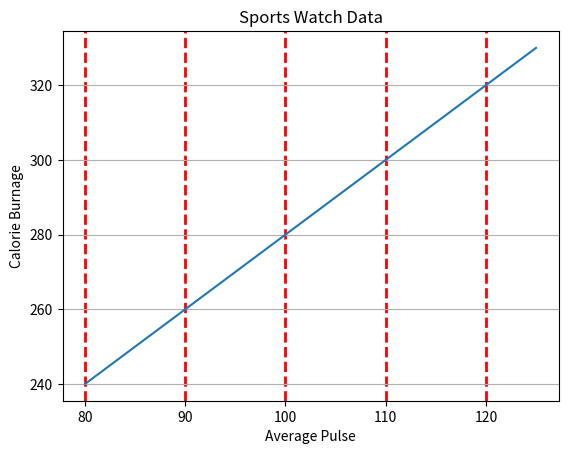

Here is the Python script that generated this plot:
import matplotlib.pyplot as plt
import numpy as np


x = np.array([80, 85, 90, 95, 100, 105, 110, 115, 120, 125])
y = np.array([240, 250, 260, 270, 280, 290, 300, 310, 320, 330])

plt.title("Sports Watch Data")
plt.xlabel("Average Pulse")
plt.ylabel("Calorie Burnage")

plt.plot(x, y)

# plt.grid()  # both side 
plt.grid(axis='x',color="r", linestyle = '--', linewidth = 2) # horizontal
plt.grid(axis='y') # vertical

plt.show()
